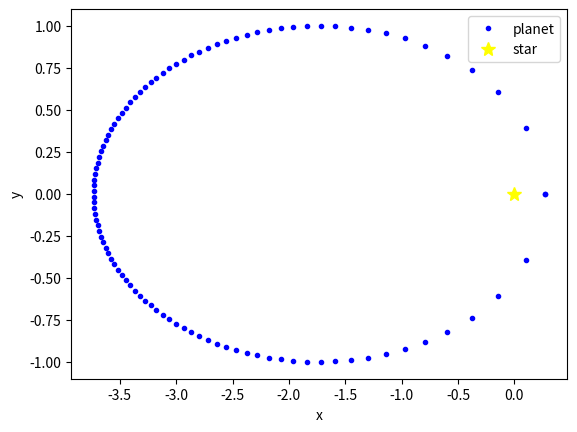

This figure's Python source:
import numpy as np, matplotlib.pyplot as plt
from scipy.optimize import root_scalar

# constants
G = 1.0 # gravitational constant

# setup
M = 1.0 # mass of the central object
a = 2.0 # semi major axis
b = 1.0 # semi minor axis
# the orbit is in the x-y plane, semi major axis along x-axis, focal-point at origin

# initial conditions
M0 = 0.0 # M0 mean anomaly at epoch
t0 = 0.0 # epoch

# T: periode of the orbit
# circular orbit: T^2 = (4pi^2/GM) * r^3
# keplers 3rd law: T^2 / a^3 is the same for all orbits around the same central object
T = np.sqrt(4*np.pi / (G*M) * a**3)
n = 2*np.pi / T # average rate of sweep
e = np.sqrt(1 - b**2/a**2)  # eccentricity

# E: eccentric anaomly (position of the body along the elliptic orbit)
def goal(E, M): return E - e * np.sin(E) - M # keplers equation
def goal_prime(E, M): return 1 - e * np.cos(E)
def solve_for_E(M):
    sol = root_scalar(goal, args=(M,), x0=M, method="newton", fprime=goal_prime)
    assert sol.converged
    return sol.root
N = 100
# M = M0 + n*(t - t0)# mean anomaly
Ms = np.linspace(M0, M0 + 2*np.pi, N)
Es = np.array([solve_for_E(M) for M in Ms])

# cartesian coordianes of the object
xs = a * (np.cos(Es) - e)
ys = b * np.sin(Es)

plt.figure()
plt.plot(xs, ys, ".", color="blue", label="planet")
plt.plot([0], [0], "*", color="yellow", ms=10, label="star")
plt.legend()
plt.xlabel("x")
plt.ylabel("y")
plt.show()
